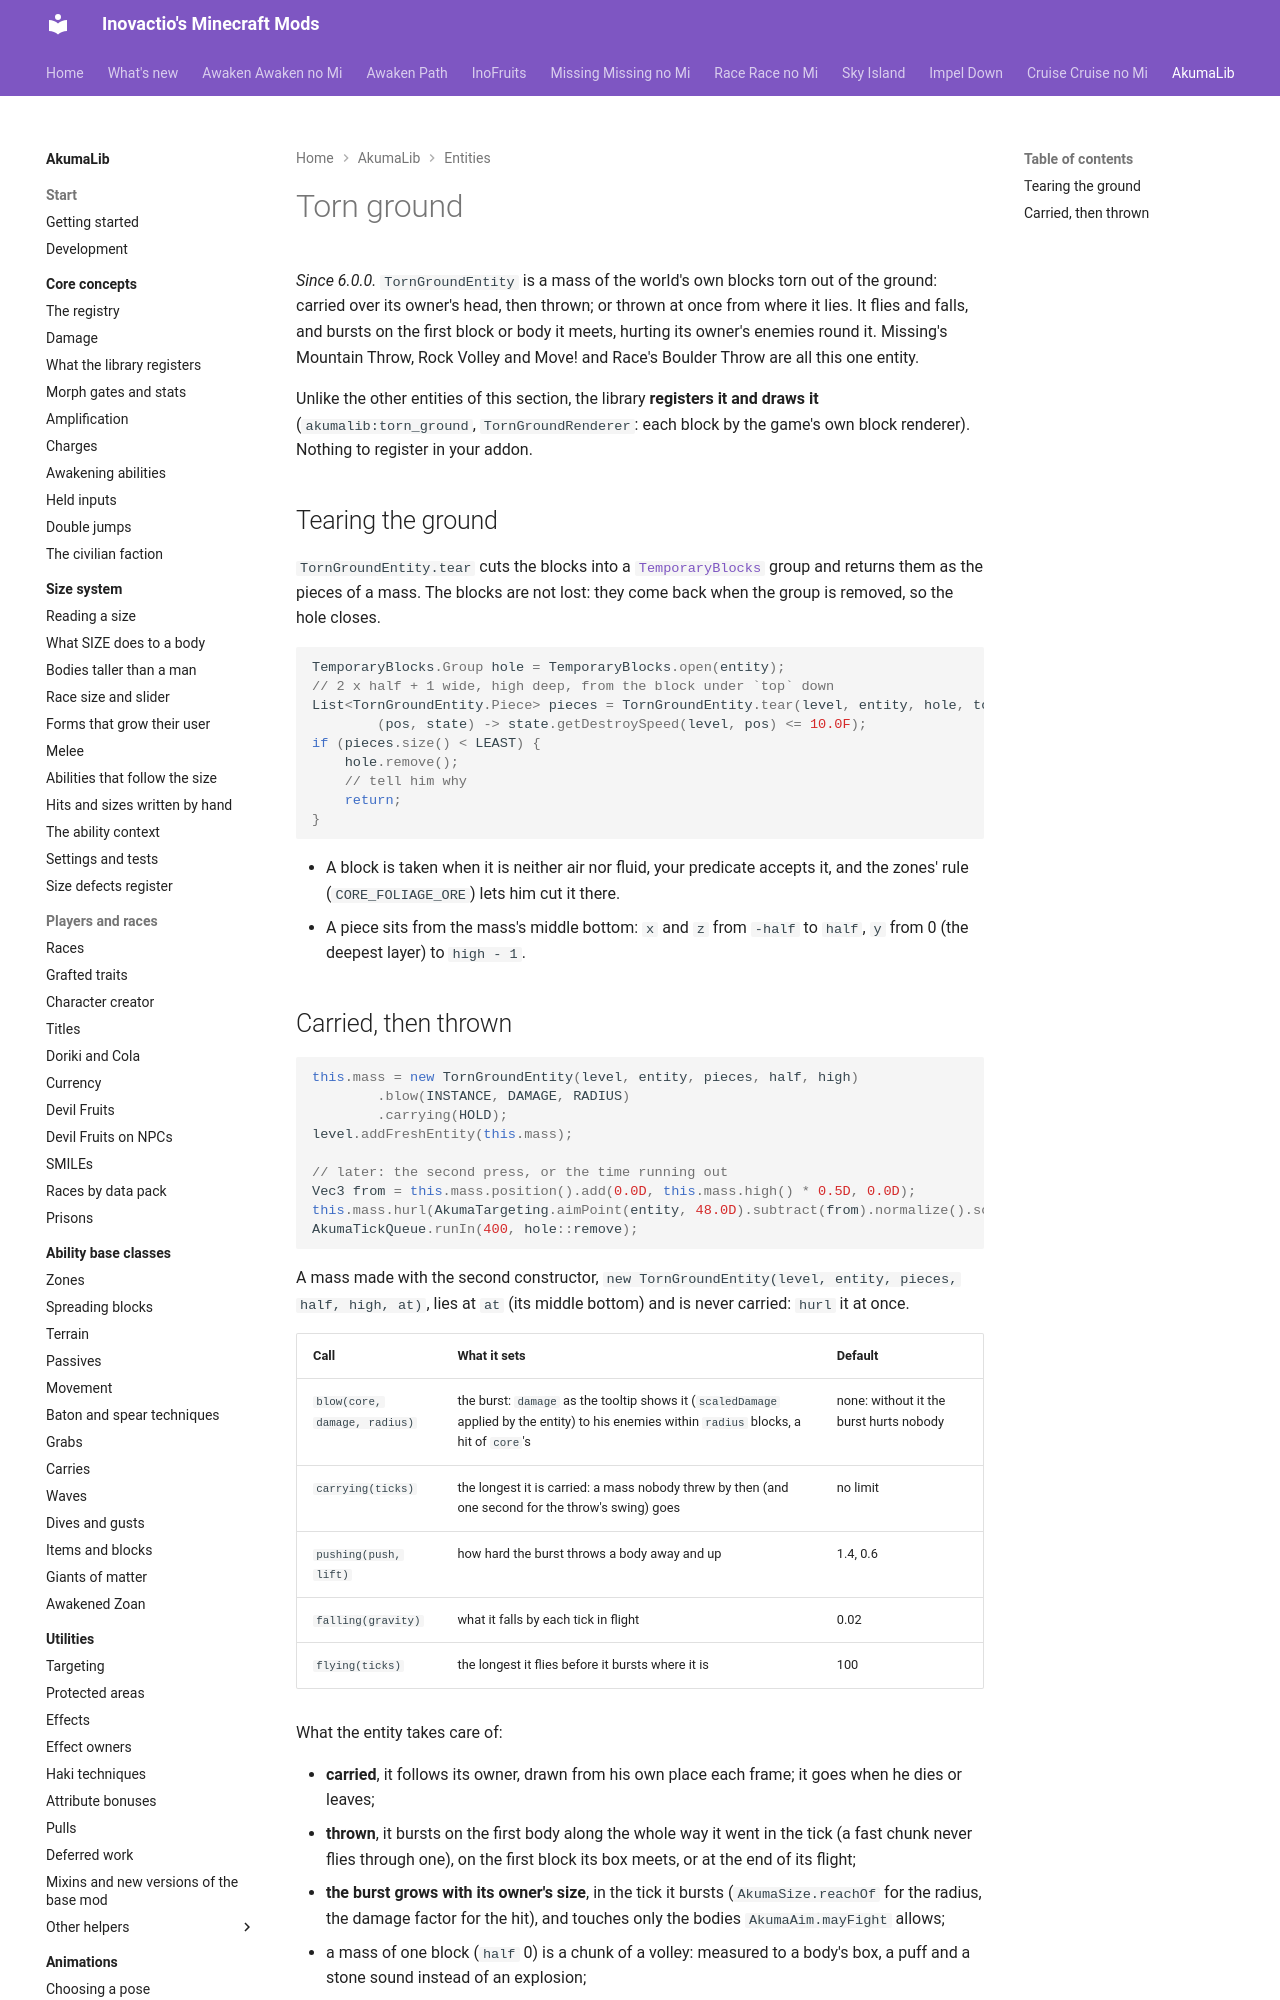

repository: Inovactio/inovactio.github.io · page: akumalib/entities/torn-ground/index.html · generator: mkdocs

# Torn ground

*Since 6.0.0.* `TornGroundEntity` is a mass of the world's own blocks torn out of the ground: carried over its owner's head, then thrown; or thrown at once from where it lies. It flies and falls, and bursts on the first block or body it meets, hurting its owner's enemies round it. Missing's Mountain Throw, Rock Volley and Move! and Race's Boulder Throw are all this one entity.

Unlike the other entities of this section, the library **registers it and draws it** (`akumalib:torn_ground`, `TornGroundRenderer`: each block by the game's own block renderer). Nothing to register in your addon.

## Tearing the ground

`TornGroundEntity.tear` cuts the blocks into a [`TemporaryBlocks`](../utilities/blocks.md) group and returns them as the pieces of a mass. The blocks are not lost: they come back when the group is removed, so the hole closes.

```java
TemporaryBlocks.Group hole = TemporaryBlocks.open(entity);
// 2 x half + 1 wide, high deep, from the block under `top` down
List<TornGroundEntity.Piece> pieces = TornGroundEntity.tear(level, entity, hole, top, half, high,
        (pos, state) -> state.getDestroySpeed(level, pos) <= 10.0F);
if (pieces.size() < LEAST) {
    hole.remove();
    // tell him why
    return;
}
```

- A block is taken when it is neither air nor fluid, your predicate accepts it, and the zones' rule (`CORE_FOLIAGE_ORE`) lets him cut it there.
- A piece sits from the mass's middle bottom: `x` and `z` from `-half` to `half`, `y` from 0 (the deepest layer) to `high - 1`.
